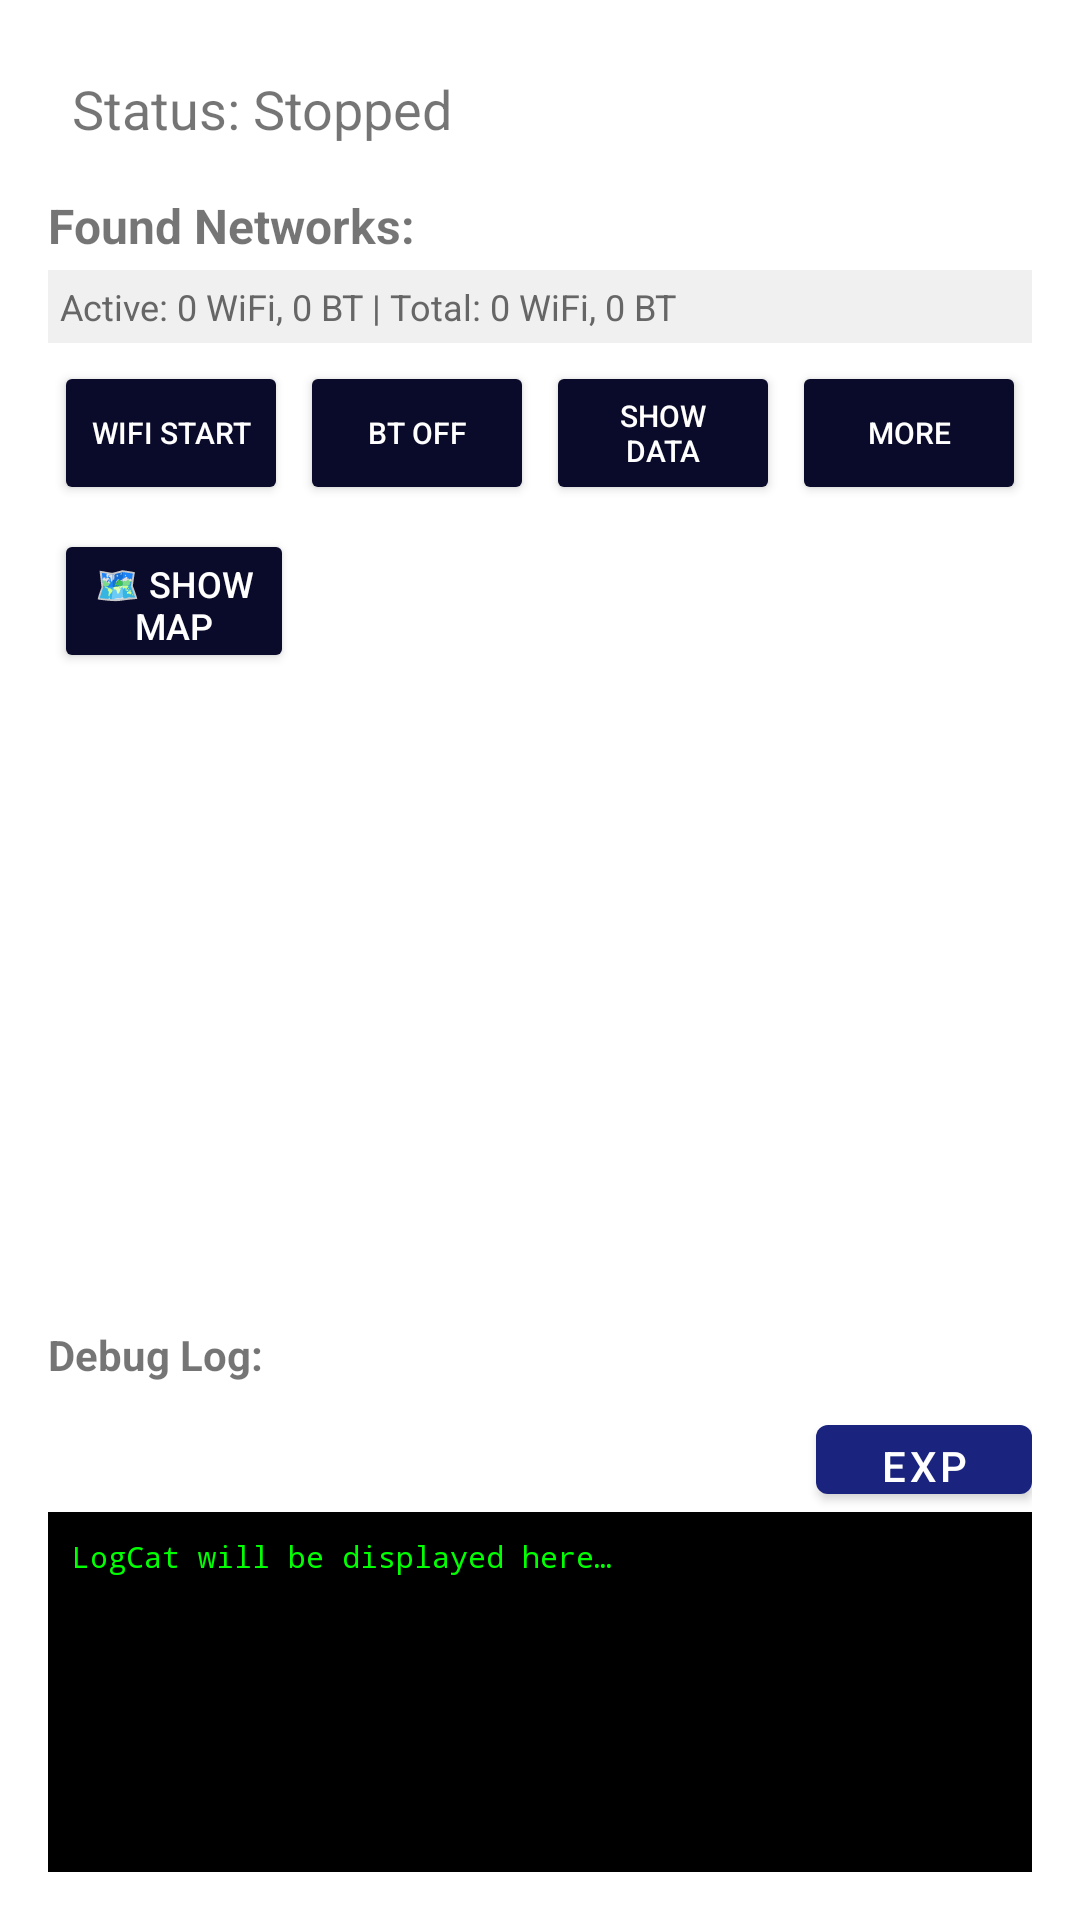

Write the Android layout XML for this screen, with the resource values it uses.
<!-- AndroidManifest.xml: application theme Theme.MaterialComponents.DayNight.NoActionBar -->
<!-- res/layout/activity_main.xml -->
<?xml version="1.0" encoding="utf-8"?>
<LinearLayout xmlns:android="http://schemas.android.com/apk/res/android"
    xmlns:app="http://schemas.android.com/apk/res-auto"
    android:layout_width="match_parent"
    android:layout_height="match_parent"
    android:orientation="vertical"
    android:padding="16dp">


    <TextView
        android:id="@+id/status_text"
        android:layout_width="match_parent"
        android:layout_height="wrap_content"
        android:padding="8dp"
        android:text="@string/status_stopped"
        android:textSize="18sp" />

    <TextView
        android:id="@+id/networks_title"
        android:layout_width="match_parent"
        android:layout_height="wrap_content"
        android:text="@string/found_networks"
        android:textStyle="bold"
        android:textSize="16sp"
        android:paddingTop="8dp"
        android:paddingBottom="4dp"/>

    <TextView
        android:id="@+id/info_summary"
        android:layout_width="match_parent"
        android:layout_height="wrap_content"
        android:text="Active: 0 WiFi, 0 BT | Total: 0 WiFi, 0 BT"
        android:textSize="12sp"
        android:textColor="#666666"
        android:padding="4dp"
        android:background="#F0F0F0"
        android:layout_marginBottom="4dp"/>
    
    <TextView
        android:id="@+id/encryption_status"
        android:layout_width="match_parent"
        android:layout_height="wrap_content"
        android:text="🔓 Database: Not Encrypted"
        android:textSize="11sp"
        android:textColor="#888888"
        android:padding="4dp"
        android:background="#FAFAFA"
        android:layout_marginBottom="4dp"
        android:visibility="gone"/>

        <LinearLayout
        android:layout_width="match_parent"
        android:layout_height="wrap_content"
        android:orientation="horizontal"
        android:baselineAligned="false">

            <Button
                android:id="@+id/toggle_scan_button"
                android:layout_width="0dp"
                android:layout_height="wrap_content"
                android:layout_margin="2dp"
                android:layout_weight="1"
                android:backgroundTint="#0A0A2A"
                android:text="@string/wifi_start"
                android:textColor="#FFFFFF"
                android:textSize="10sp" />

        <Button
            android:id="@+id/bluetooth_toggle_button"
            android:layout_width="0dp"
            android:layout_height="48dp"
            android:layout_weight="1"
            android:text="@string/bt_off"
            android:textSize="10sp"
            android:textColor="#FFFFFF"
            android:backgroundTint="#0A0A2A"
            android:layout_margin="2dp"/>

        <Button
            android:id="@+id/show_button"
            android:layout_width="0dp"
            android:layout_height="48dp"
            android:layout_weight="1"
            android:text="@string/show_data"
            android:textSize="10sp"
            android:textColor="#FFFFFF"
            android:backgroundTint="#0A0A2A"
            android:layout_margin="2dp"/>

        <Button
            android:id="@+id/more_button"
            android:layout_width="0dp"
            android:layout_height="48dp"
            android:layout_weight="1"
            android:text="@string/more"
            android:textSize="10sp"
            android:textColor="#FFFFFF"
            android:backgroundTint="#0A0A2A"
            android:layout_margin="2dp"/>

    </LinearLayout>

    
    <LinearLayout
        android:layout_width="match_parent"
        android:layout_height="wrap_content"
        android:orientation="horizontal"
        android:layout_marginTop="4dp"
        android:baselineAligned="false">

        <Button
            android:id="@+id/map_button"
            android:layout_width="0dp"
            android:layout_height="48dp"
            android:layout_weight="1"
            android:text="@string/show_map"
            android:textSize="12sp"
            android:backgroundTint="#0A0A2A"
            android:textColor="#FFFFFF"
            android:layout_margin="2dp"/>

        
        <View
            android:layout_width="0dp"
            android:layout_height="48dp"
            android:layout_weight="3"
            android:layout_margin="2dp"/>

    </LinearLayout>

    <ListView
        android:id="@+id/data_list"
        android:layout_width="match_parent"
        android:layout_height="0dp"
        android:layout_weight="1"
        android:padding="8dp" />

    <TextView
        android:layout_width="match_parent"
        android:layout_height="wrap_content"
        android:backgroundTint="#E0E0E0"
        android:paddingTop="8dp"
        android:paddingBottom="4dp"
        android:text="@string/debug_log"
        android:textSize="14sp"
        android:textStyle="bold" />

    <com.google.android.material.button.MaterialButton
        android:id="@+id/export_log_button"
        android:layout_width="72dp"
        android:layout_height="35dp"
        android:layout_gravity="end"
        android:layout_marginTop="4dp"
        android:text="@string/export_log_button"
        android:textColor="#FFFFFF"
        app:backgroundTint="#1A237E" />

    <ScrollView
        android:id="@+id/logcat_scrollview"
        android:layout_width="match_parent"
        android:layout_height="120dp"
        android:background="#000000"
        android:padding="4dp">

        <TextView
            android:id="@+id/logcat_text"
            android:layout_width="match_parent"
            android:layout_height="wrap_content"
            android:fontFamily="monospace"
            android:padding="4dp"
            android:text="@string/logcat_placeholder"
            android:textColor="#00FF00"
            android:textIsSelectable="true"
            android:textSize="10sp" />

    </ScrollView>

</LinearLayout>
<!-- resources referenced by this layout -->
<resources>
  <string name="bt_off">BT Off</string>
  <string name="debug_log">Debug Log:</string>
  <string name="export_log_button">Export Debug Log</string>
  <string name="found_networks">Found Networks:</string>
  <string name="logcat_placeholder">LogCat will be displayed here…\n</string>
  <string name="more">More</string>
  <string name="show_data">Show Data</string>
  <string name="show_map">🗺️ Show Map</string>
  <string name="status_stopped">Status: Stopped</string>
  <string name="wifi_start">WiFi Start</string>
</resources>
